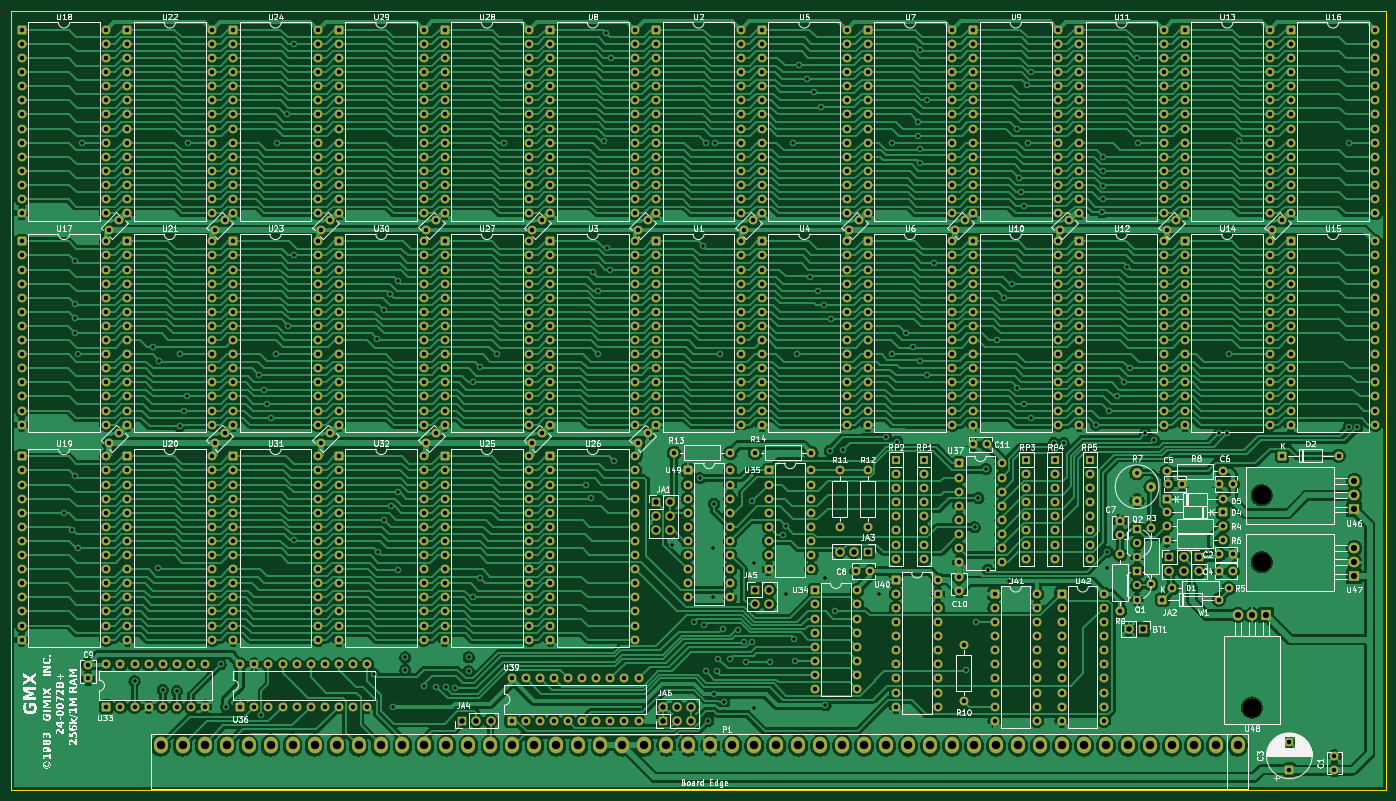
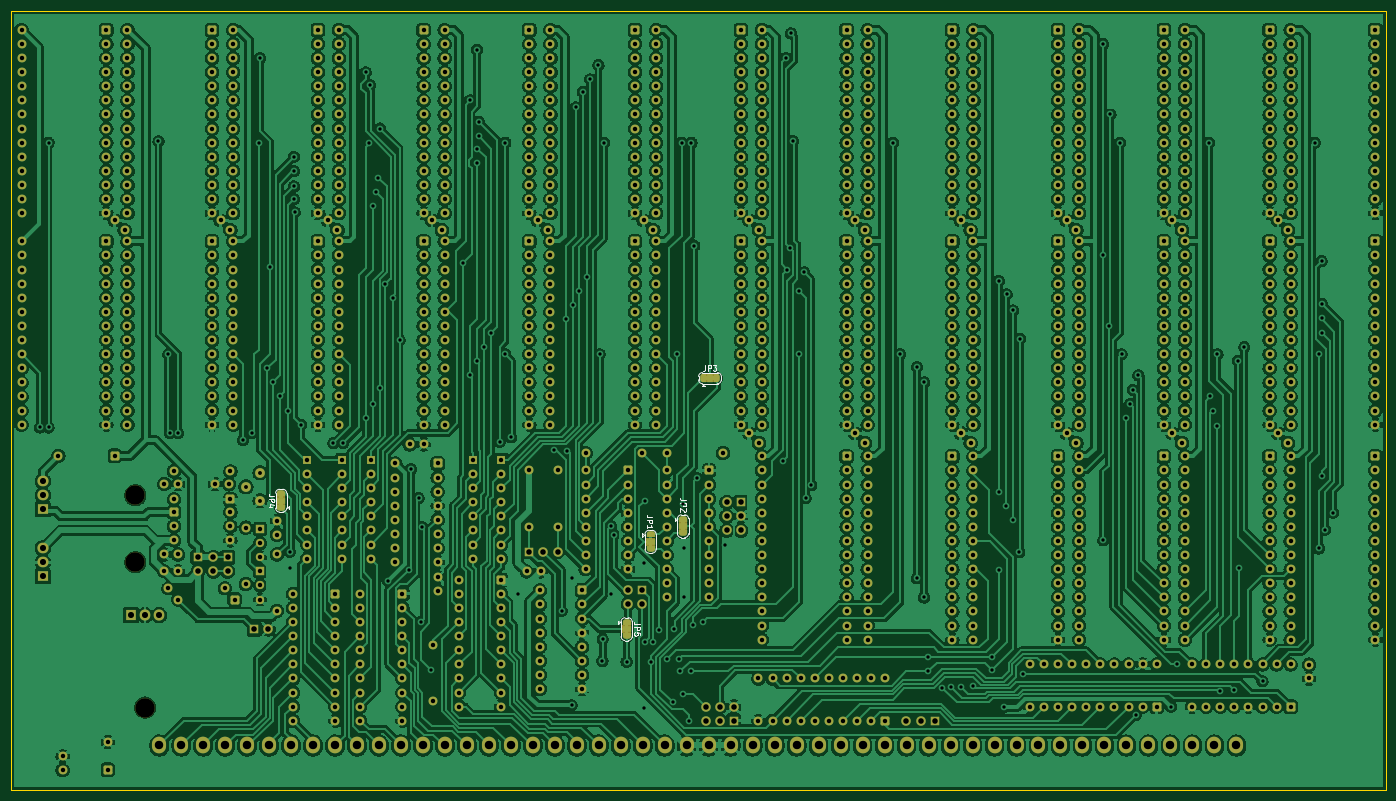
Circuit board: 10 layer files. Board 247.7 x 140.3 mm.
- bottom_copper: GIMIX 256k SRAM-B_Cu.gbr (1664818 bytes)
- bottom_mask: GIMIX 256k SRAM-B_Mask.gbr (39547 bytes)
- paste: GIMIX 256k SRAM-B_Paste.gbr (498 bytes)
- bottom_silk: GIMIX 256k SRAM-B_Silkscreen.gbr (10180 bytes)
- outline: GIMIX 256k SRAM-Edge_Cuts.gbr (652 bytes)
- top_copper: GIMIX 256k SRAM-F_Cu.gbr (814643 bytes)
- top_mask: GIMIX 256k SRAM-F_Mask.gbr (37021 bytes)
- paste: GIMIX 256k SRAM-F_Paste.gbr (498 bytes)
- top_silk: GIMIX 256k SRAM-F_Silkscreen.gbr (203601 bytes)
- drill: GIMIX 256k SRAM.drl (23703 bytes)

=== bottom_copper: GIMIX 256k SRAM-B_Cu.gbr (1664818 bytes, source omitted) ===
=== bottom_mask: GIMIX 256k SRAM-B_Mask.gbr (39547 bytes, source omitted) ===
=== paste: GIMIX 256k SRAM-B_Paste.gbr ===
%TF.GenerationSoftware,KiCad,Pcbnew,9.0.9-9.0.9~ubuntu24.04.1*%
%TF.CreationDate,2026-07-14T15:03:20+02:00*%
%TF.ProjectId,GIMIX 256k SRAM,47494d49-5820-4323-9536-6b205352414d,rev?*%
%TF.SameCoordinates,Original*%
%TF.FileFunction,Paste,Bot*%
%TF.FilePolarity,Positive*%
%FSLAX46Y46*%
G04 Gerber Fmt 4.6, Leading zero omitted, Abs format (unit mm)*
G04 Created by KiCad (PCBNEW 9.0.9-9.0.9~ubuntu24.04.1) date 2026-07-14 15:03:20*
%MOMM*%
%LPD*%
G01*
G04 APERTURE LIST*
G04 APERTURE END LIST*
M02*

=== bottom_silk: GIMIX 256k SRAM-B_Silkscreen.gbr (10180 bytes, source omitted) ===
=== outline: GIMIX 256k SRAM-Edge_Cuts.gbr ===
%TF.GenerationSoftware,KiCad,Pcbnew,9.0.9-9.0.9~ubuntu24.04.1*%
%TF.CreationDate,2026-07-14T15:03:20+02:00*%
%TF.ProjectId,GIMIX 256k SRAM,47494d49-5820-4323-9536-6b205352414d,rev?*%
%TF.SameCoordinates,Original*%
%TF.FileFunction,Profile,NP*%
%FSLAX46Y46*%
G04 Gerber Fmt 4.6, Leading zero omitted, Abs format (unit mm)*
G04 Created by KiCad (PCBNEW 9.0.9-9.0.9~ubuntu24.04.1) date 2026-07-14 15:03:20*
%MOMM*%
%LPD*%
G01*
G04 APERTURE LIST*
%TA.AperFunction,Profile*%
%ADD10C,0.050000*%
%TD*%
G04 APERTURE END LIST*
D10*
X20955000Y-15621000D02*
X268605000Y-15621000D01*
X268605000Y-155956000D01*
X20955000Y-155956000D01*
X20955000Y-15621000D01*
M02*

=== top_copper: GIMIX 256k SRAM-F_Cu.gbr (814643 bytes, source omitted) ===
=== top_mask: GIMIX 256k SRAM-F_Mask.gbr (37021 bytes, source omitted) ===
=== paste: GIMIX 256k SRAM-F_Paste.gbr ===
%TF.GenerationSoftware,KiCad,Pcbnew,9.0.9-9.0.9~ubuntu24.04.1*%
%TF.CreationDate,2026-07-14T15:03:20+02:00*%
%TF.ProjectId,GIMIX 256k SRAM,47494d49-5820-4323-9536-6b205352414d,rev?*%
%TF.SameCoordinates,Original*%
%TF.FileFunction,Paste,Top*%
%TF.FilePolarity,Positive*%
%FSLAX46Y46*%
G04 Gerber Fmt 4.6, Leading zero omitted, Abs format (unit mm)*
G04 Created by KiCad (PCBNEW 9.0.9-9.0.9~ubuntu24.04.1) date 2026-07-14 15:03:20*
%MOMM*%
%LPD*%
G01*
G04 APERTURE LIST*
G04 APERTURE END LIST*
M02*

=== top_silk: GIMIX 256k SRAM-F_Silkscreen.gbr (203601 bytes, source omitted) ===
=== drill: GIMIX 256k SRAM.drl (23703 bytes, source omitted) ===
